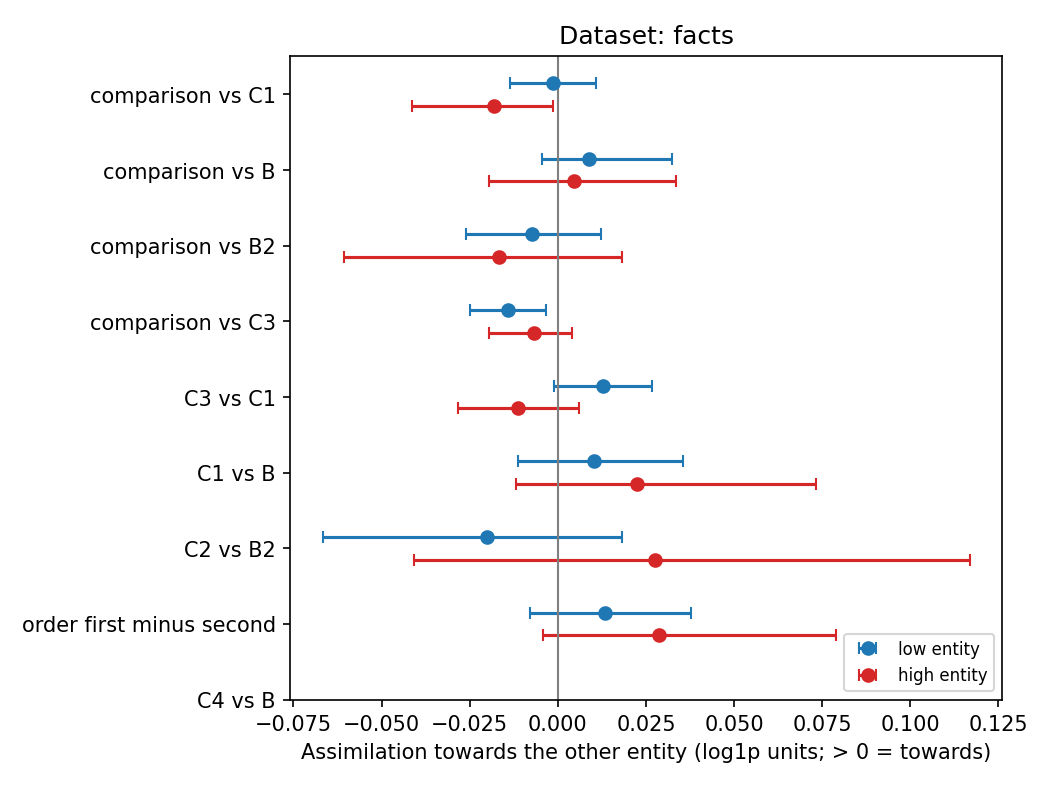

Data behind this chart, as committed beside it:
dataset, contrast, low_mean, low_ci_lo, low_ci_hi, low_g, low_pairs, high_mean, high_ci_lo, high_ci_hi, high_g, high_pairs, pattern, converge, converge_ci_lo, converge_ci_hi, common_shift, common_shift_ci_lo, common_shift_ci_hi
facts, comparison_vs_C1, -0.001424, -0.01352, 0.0109, -0.0767, 5, -0.018, -0.04144, -0.00135, -0.5552, 5, high entity moves away, -0.009714, -0.02304, 0.001658, 0.00829, -0.001356, 0.02106
facts, comparison_vs_B, 0.008977, -0.004528, 0.03232, 0.2812, 5, 0.004539, -0.0195, 0.03339, 0.1118, 5, equivalent to no effect, 0.006758, -0.009288, 0.0228, 0.002219, -0.01437, 0.01578
facts, comparison_vs_B2, -0.007414, -0.02608, 0.0122, -0.2437, 5, -0.01672, -0.06063, 0.0182, -0.2624, 5, no reliable effect, -0.01207, -0.03819, 0.005978, 0.004652, -0.01891, 0.02456
facts, comparison_vs_C3, -0.01413, -0.02481, -0.003453, -0.8199, 5, -0.006843, -0.01958, 0.003908, -0.3695, 5, low entity moves away, -0.01049, -0.01743, -0.004874, -0.003644, -0.01189, 0.006166
facts, C3_vs_C1, 0.01271, -0.001041, 0.02666, 0.5456, 5, -0.01116, -0.02821, 0.005891, -0.4151, 5, equivalent to no effect, 0.0007733, -0.01307, 0.01451, 0.01193, 0.003861, 0.01824
facts, C1_vs_B, 0.0104, -0.01129, 0.03564, 0.2748, 5, 0.02254, -0.01176, 0.07318, 0.3239, 5, no reliable effect, 0.01647, -0.007713, 0.04133, -0.006071, -0.03456, 0.01486
facts, C2_vs_B2, -0.01997, -0.06669, 0.01829, -0.2972, 5, 0.02766, -0.04084, 0.1169, 0.2253, 5, no reliable effect, 0.003843, -0.05156, 0.05596, -0.02381, -0.0639, 0.00741
facts, order_first_minus_second, 0.0134, -0.007942, 0.03768, 0.3586, 5, 0.02869, -0.004239, 0.07905, 0.4114, 5, no reliable effect, 0.02104, -0.003583, 0.04701, -0.007643, -0.0351, 0.01284
facts, C4_vs_B, , , , , 0, , , , , 0, not enough data, , , , , , 
